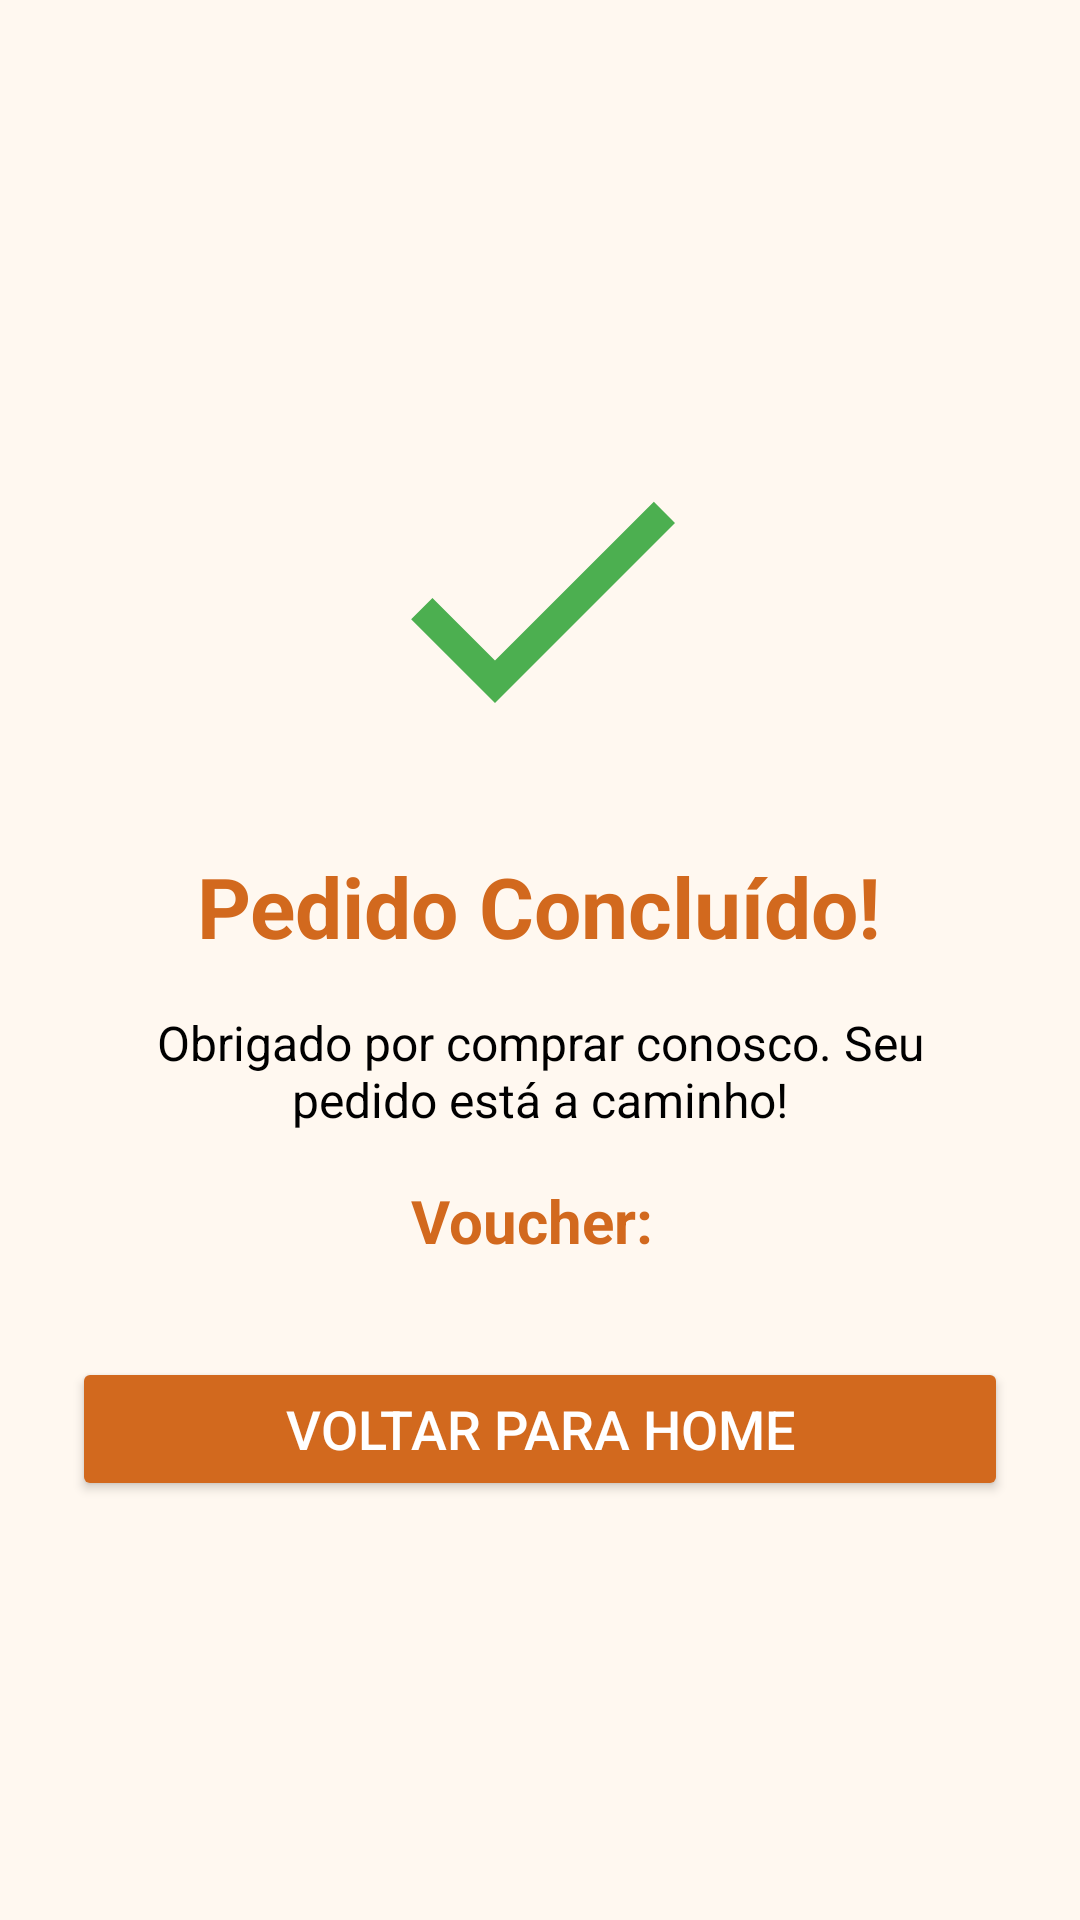

Write the Android layout XML for this screen, with the resource values it uses.
<!-- AndroidManifest.xml: application theme Theme.Drinkoff -->
<!-- res/layout/activity_pedido_concluido.xml -->
<?xml version="1.0" encoding="utf-8"?>
<LinearLayout xmlns:android="http://schemas.android.com/apk/res/android"
    android:layout_width="match_parent"
    android:layout_height="match_parent"
    android:orientation="vertical"
    android:gravity="center"
    android:padding="24dp"
    android:background="#FFF8F0">

    <ImageView
        android:id="@+id/imgSuccess"
        android:layout_width="120dp"
        android:layout_height="120dp"
        android:src="@drawable/ic_check_circle" />

    <TextView
        android:id="@+id/txtPedidoConcluido"
        android:layout_width="wrap_content"
        android:layout_height="wrap_content"
        android:text="Pedido Concluído!"
        android:textSize="28sp"
        android:textColor="#D2691E"
        android:textStyle="bold"
        android:layout_marginTop="24dp" />

    <TextView
        android:id="@+id/txtMensagemAgradecimento"
        android:layout_width="wrap_content"
        android:layout_height="wrap_content"
        android:text="Obrigado por comprar conosco. Seu pedido está a caminho!"
        android:textSize="16sp"
        android:textColor="#000000"
        android:gravity="center"
        android:layout_marginTop="16dp"
        android:paddingHorizontal="16dp" />

    <TextView
        android:id="@+id/txtVoucherExibido"
        android:layout_width="wrap_content"
        android:layout_height="wrap_content"
        android:text="Voucher: "
        android:textSize="20sp"
        android:textColor="#D2691E"
        android:textStyle="bold"
        android:layout_marginTop="16dp" />

    <Button
        android:id="@+id/btnVoltarHome"
        android:layout_width="match_parent"
        android:layout_height="wrap_content"
        android:text="Voltar para Home"
        android:backgroundTint="#D2691E"
        android:textColor="#FFFFFF"
        android:textSize="18sp"
        android:layout_marginTop="32dp" />
</LinearLayout>
<!-- resources referenced by this layout -->
<resources>
  <!-- drawable ic_check_circle (drawable) -->
  <vector xmlns:android="http://schemas.android.com/apk/res/android"
      android:width="24dp" android:height="24dp" android:viewportWidth="24"
      android:viewportHeight="24">
      <path
          android:fillColor="#4CAF50"
          android:pathData="M9 16.17L4.83 12l-1.42 1.41L9 19 21 7l-1.41-1.41z"/>
  </vector>
  <style name="Theme.Drinkoff" parent="Base.Theme.Drinkoff" />
  <style name="Base.Theme.Drinkoff" parent="Theme.Material3.DayNight.NoActionBar">
          
          
      </style>
</resources>
